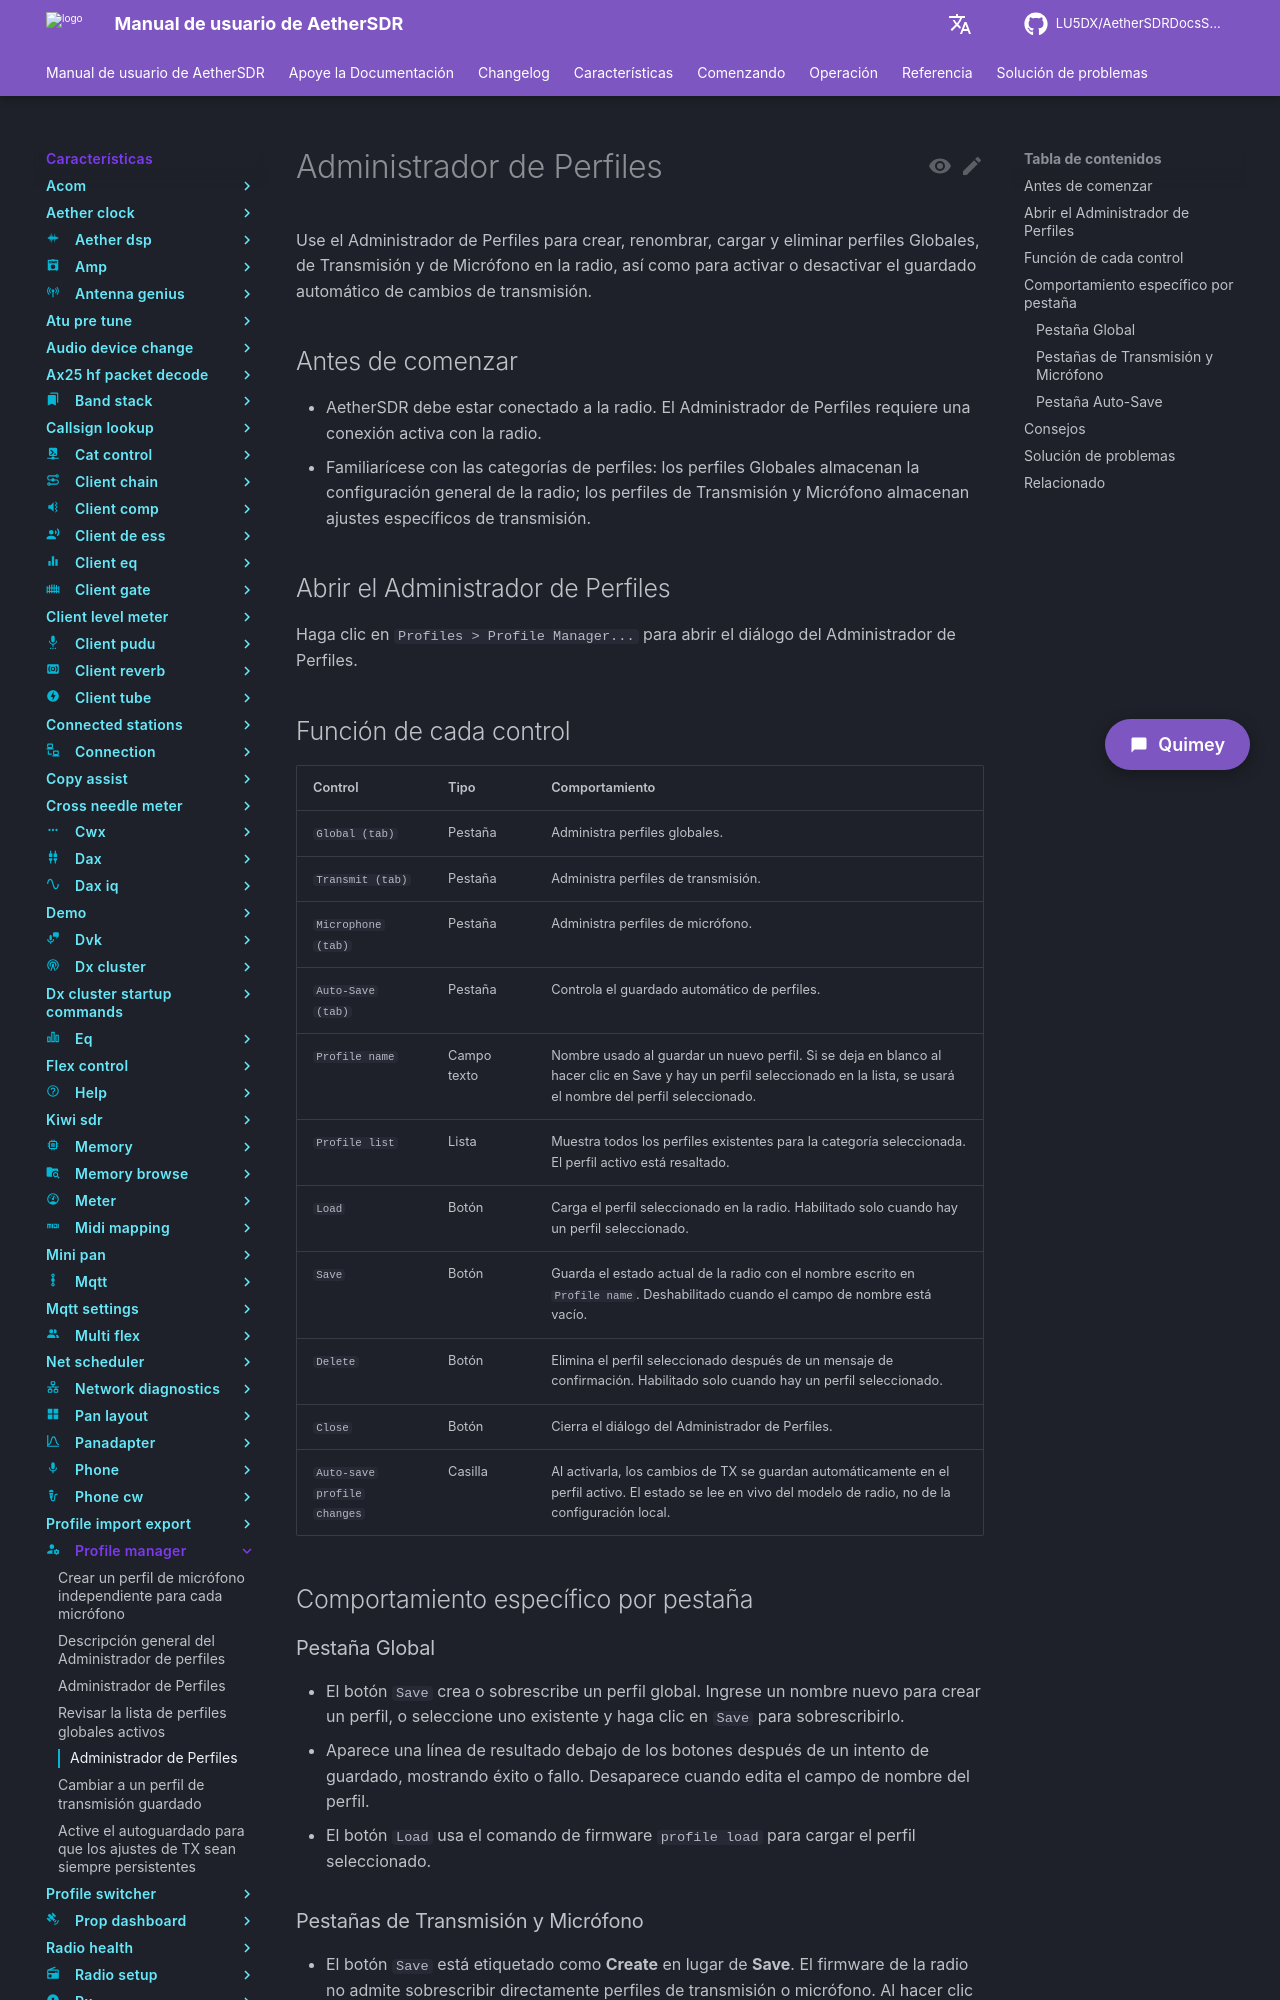

repository: LU5DX/AetherSDRDocsSpanish · page: 26.8.4/features/profile-manager/save-the-current-radio-state-as-a-new-global-profile/index.html · generator: mkdocs

# Administrador de Perfiles

Use el Administrador de Perfiles para crear, renombrar, cargar y eliminar perfiles Globales, de Transmisión y de Micrófono en la radio, así como para activar o desactivar el guardado automático de cambios de transmisión.

## Antes de comenzar

- AetherSDR debe estar conectado a la radio. El Administrador de Perfiles requiere una conexión activa con la radio.
- Familiarícese con las categorías de perfiles: los perfiles Globales almacenan la configuración general de la radio; los perfiles de Transmisión y Micrófono almacenan ajustes específicos de transmisión.

## Abrir el Administrador de Perfiles

Haga clic en `Profiles > Profile Manager...` para abrir el diálogo del Administrador de Perfiles.

## Función de cada control

| Control                     | Tipo         | Comportamiento                                                                                                                                                   |
|-----------------------------|--------------|------------------------------------------------------------------------------------------------------------------------------------------------------------------|
| `Global (tab)`              | Pestaña      | Administra perfiles globales.                                                                                                                                    |
| `Transmit (tab)`            | Pestaña      | Administra perfiles de transmisión.                                                                                                                              |
| `Microphone (tab)`          | Pestaña      | Administra perfiles de micrófono.                                                                                                                                |
| `Auto-Save (tab)`           | Pestaña      | Controla el guardado automático de perfiles.                                                                                                                     |
| `Profile name`              | Campo texto  | Nombre usado al guardar un nuevo perfil. Si se deja en blanco al hacer clic en Save y hay un perfil seleccionado en la lista, se usará el nombre del perfil seleccionado. |
| `Profile list`              | Lista        | Muestra todos los perfiles existentes para la categoría seleccionada. El perfil activo está resaltado.                                                           |
| `Load`                      | Botón        | Carga el perfil seleccionado en la radio. Habilitado solo cuando hay un perfil seleccionado.                                                                     |
| `Save`                      | Botón        | Guarda el estado actual de la radio con el nombre escrito en `Profile name`. Deshabilitado cuando el campo de nombre está vacío.                                 |
| `Delete`                    | Botón        | Elimina el perfil seleccionado después de un mensaje de confirmación. Habilitado solo cuando hay un perfil seleccionado.                                         |
| `Close`                     | Botón        | Cierra el diálogo del Administrador de Perfiles.                                                                                                                 |
| `Auto-save profile changes` | Casilla      | Al activarla, los cambios de TX se guardan automáticamente en el perfil activo. El estado se lee en vivo del modelo de radio, no de la configuración local.      |

## Comportamiento específico por pestaña

### Pestaña Global

- El botón `Save` crea o sobrescribe un perfil global. Ingrese un nombre nuevo para crear un perfil, o seleccione uno existente y haga clic en `Save` para sobrescribirlo.
- Aparece una línea de resultado debajo de los botones después de un intento de guardado, mostrando éxito o fallo. Desaparece cuando edita el campo de nombre del perfil.
- El botón `Load` usa el comando de firmware `profile load` para cargar el perfil seleccionado.
